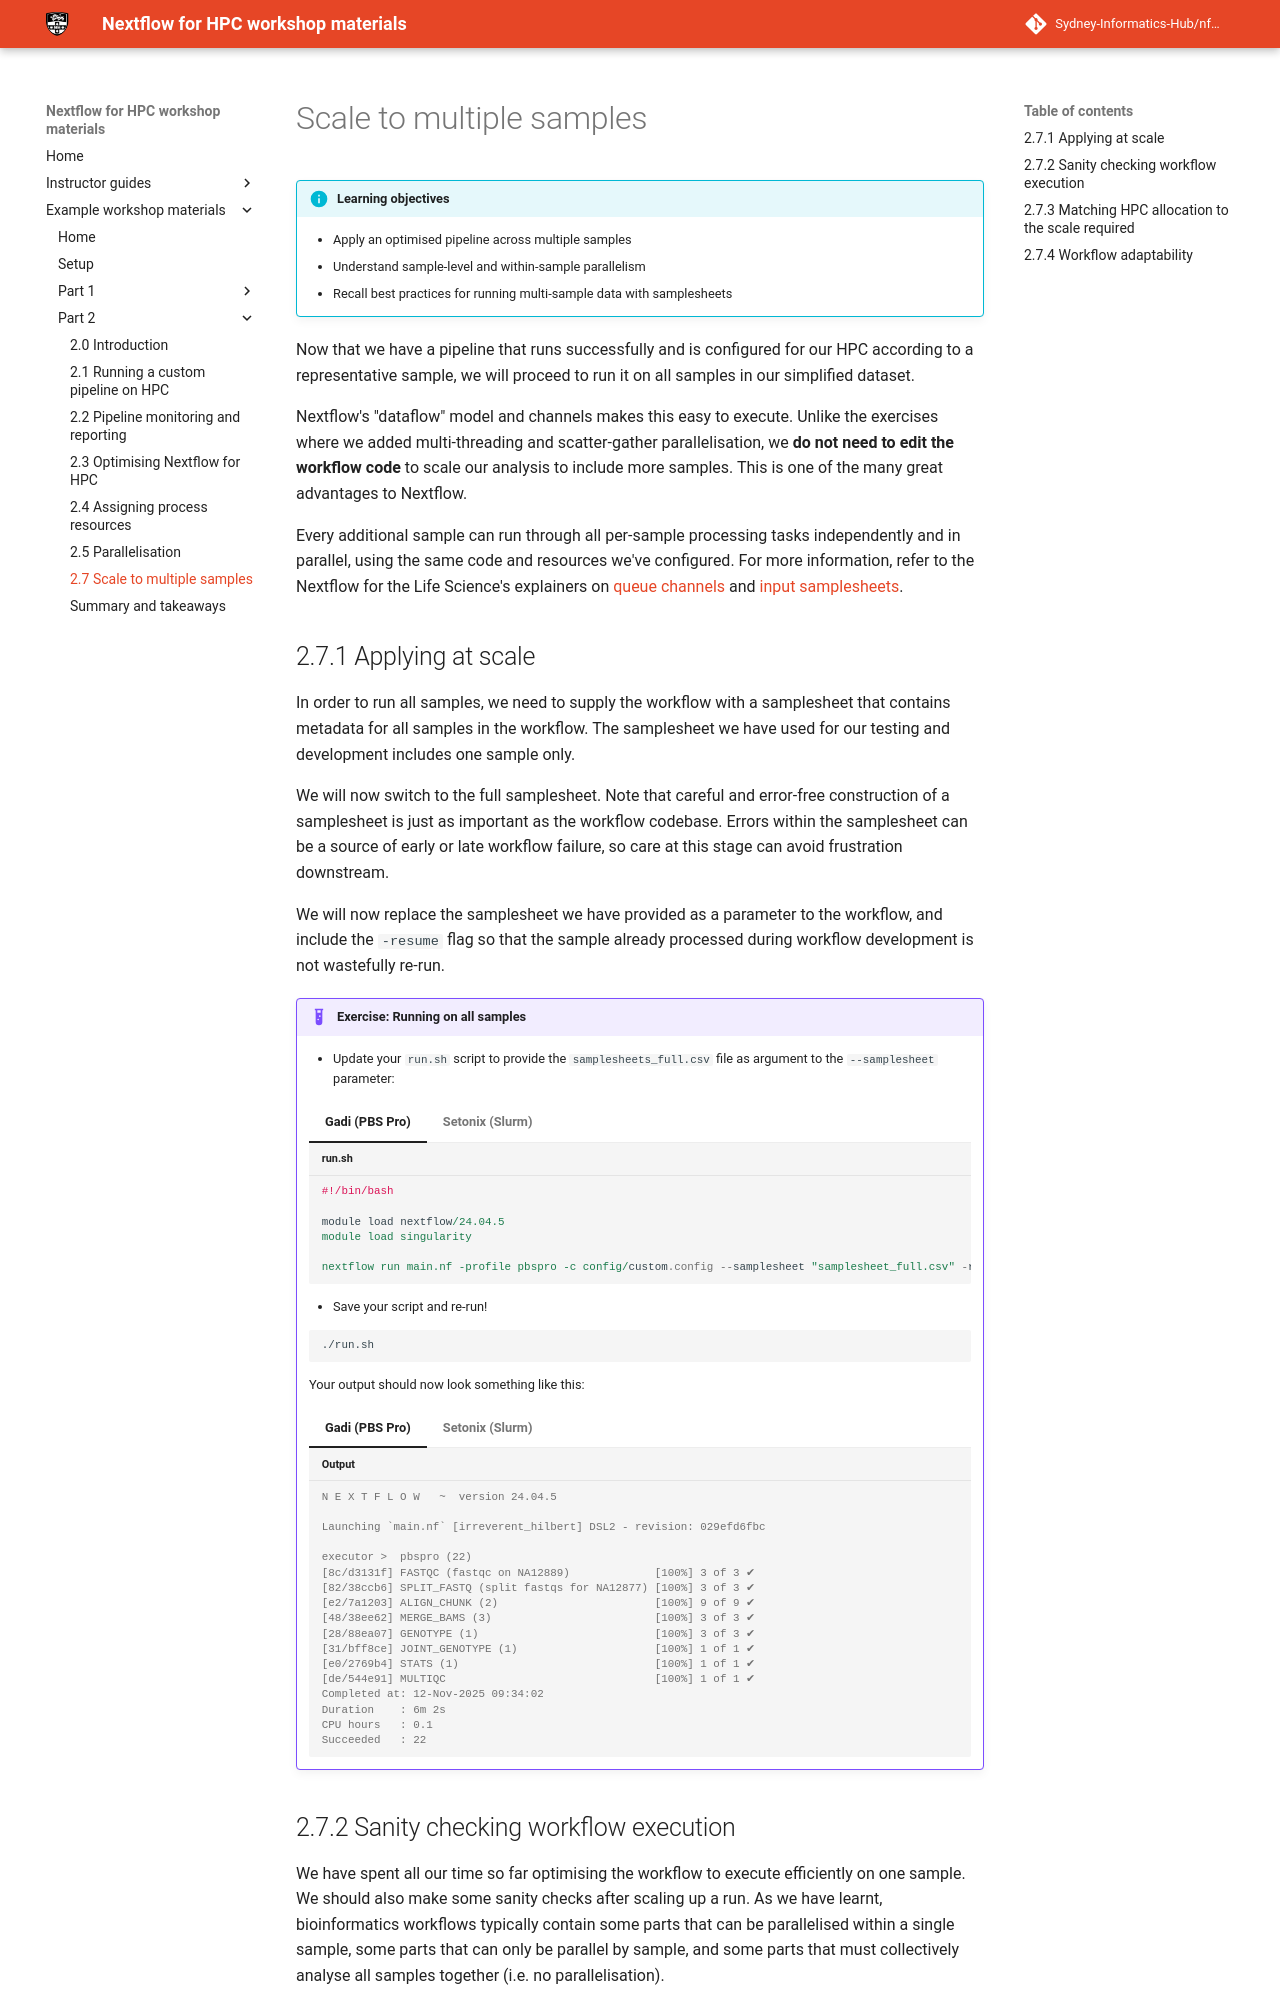

repository: Sydney-Informatics-Hub/nf4hpc-materials · page: workshop/part2/27_scale/index.html · generator: mkdocs

# Scale to multiple samples

!!! info "Learning objectives"

    - Apply an optimised pipeline across multiple samples
    - Understand sample-level and within-sample parallelism
    - Recall best practices for running multi-sample data with samplesheets

Now that we have a pipeline that runs successfully and is configured for our HPC according to a representative sample, we will proceed to run it on all samples in our simplified dataset. 

Nextflow's "dataflow" model and channels makes this easy to execute. Unlike the exercises where we added multi-threading and scatter-gather parallelisation, we **do not need to edit the workflow code** to scale our analysis to include more samples. This is one of the many great advantages to Nextflow.  

Every additional sample can run through all per-sample processing tasks independently and in parallel, using the same code and resources we've configured. For more information, refer to the Nextflow for the Life Science's explainers on [queue channels](https://sydney-informatics-hub.github.io/hello-nextflow-2025/part1/05_inputs/#queue-channels) and [input samplesheets](https://sydney-informatics-hub.github.io/hello-nextflow-2025/part2/02_fastqc/#223-reading-files-with-a-samplesheet).


## 2.7.1 Applying at scale 

In order to run all samples, we need to supply the workflow with a samplesheet that contains metadata for all samples in the workflow. The samplesheet we have used for our testing and development includes one sample only. 

We will now switch to the full samplesheet. Note that careful and error-free construction of a samplesheet is just as important as the workflow codebase. Errors within the samplesheet can be a source of early or late workflow failure, so care at this stage can avoid frustration downstream. 

We will now replace the samplesheet we have provided as a parameter to the workflow, and include the `-resume` flag so that the sample already processed during workflow development is not wastefully re-run. 

!!! example "Exercise: Running on all samples"

    - Update your `run.sh` script to provide the `samplesheets_full.csv` file as argument to the `--samplesheet` parameter:

    === "Gadi (PBS Pro)"

        ```groovy title="run.sh"
        #!/bin/bash

        module load nextflow/24.04.5
        module load singularity

        nextflow run main.nf -profile pbspro -c config/custom.config --samplesheet "samplesheet_full.csv" -resume
        ```

    === "Setonix (Slurm)"

        ```groovy title="run.sh"
        #!/bin/bash

        module load nextflow/24.10.0
        module load singularity/4.1.0-slurm

        nextflow run main.nf -profile slurm -c config/custom.config --samplesheet "samplesheet_full.csv" -resume
        ```

    - Save your script and re-run!

    ```bash
    ./run.sh
    ```

    Your output should now look something like this:

    === "Gadi (PBS Pro)"

        ```console title="Output"
        N E X T F L O W   ~  version 24.04.5

        Launching `main.nf` [irreverent_hilbert] DSL2 - revision: 029efd6fbc

        executor >  pbspro (22)
        [8c/d3131f] FASTQC (fastqc on NA12889)             [100%] 3 of 3 ✔
        [82/38ccb6] SPLIT_FASTQ (split fastqs for NA12877) [100%] 3 of 3 ✔
        [e2/7a1203] ALIGN_CHUNK (2)                        [100%] 9 of 9 ✔
        [48/38ee62] MERGE_BAMS (3)                         [100%] 3 of 3 ✔
        [28/88ea07] GENOTYPE (1)                           [100%] 3 of 3 ✔
        [31/bff8ce] JOINT_GENOTYPE (1)                     [100%] 1 of 1 ✔
        [e0/2769b4] STATS (1)                              [100%] 1 of 1 ✔
        [de/544e91] MULTIQC                                [100%] 1 of 1 ✔
        Completed at: 12-Nov-2025 09:34:02
        Duration    : 6m 2s
        CPU hours   : 0.1
        Succeeded   : 22
        ```

    === "Setonix (Slurm)"

        ```console title="Output"
        N E X T F L O W   ~  version 24.10.0

        Launching `main.nf` [fabulous_panini] DSL2 - revision: 029efd6fbc

        executor >  slurm (22)
        [e6/da7692] FASTQC (fastqc on NA12877)             [100%] 3 of 3 ✔
        [f0/fadc47] SPLIT_FASTQ (split fastqs for NA12878) [100%] 3 of 3 ✔
        [74/bced2a] ALIGN_CHUNK (6)                        [100%] 9 of 9 ✔
        [84/1bd560] MERGE_BAMS (1)                         [100%] 3 of 3 ✔
        [2f/2d96be] GENOTYPE (1)                           [100%] 3 of 3 ✔
        [b8/f88205] JOINT_GENOTYPE (1)                     [100%] 1 of 1 ✔
        [6e/165917] STATS (1)                              [100%] 1 of 1 ✔
        [65/432772] MULTIQC                                [100%] 1 of 1 ✔
        Completed at: 12-Nov-2025 07:32:34
        Duration    : 4m 32s
        CPU hours   : (a few seconds)
        Succeeded   : 22
        ```
